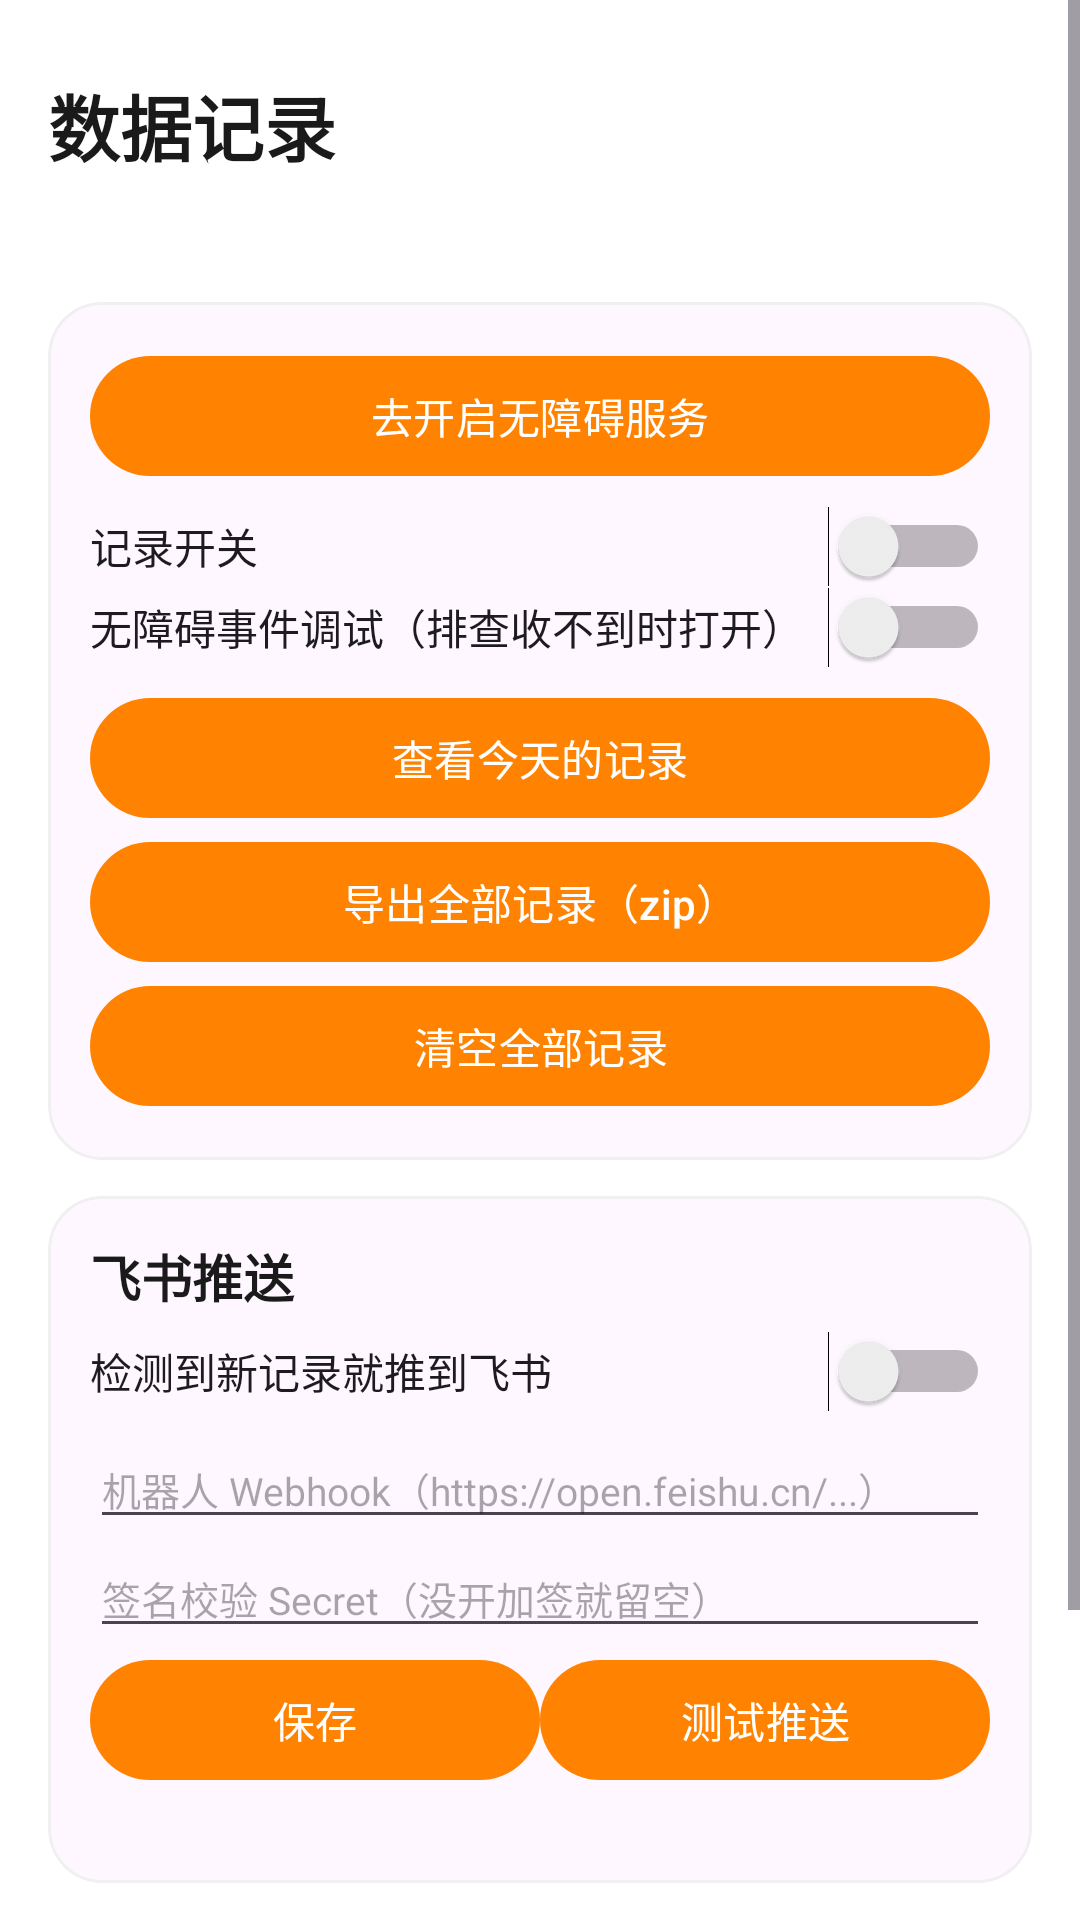

This screen was rendered from an Android layout file. Write that file and the resources it references.
<!-- AndroidManifest.xml: application theme AppTheme -->
<!-- res/layout/activity_main.xml -->
<?xml version="1.0" encoding="utf-8"?>
<ScrollView xmlns:android="http://schemas.android.com/apk/res/android"
    xmlns:app="http://schemas.android.com/apk/res-auto"
    android:layout_width="match_parent"
    android:layout_height="match_parent"
    android:fillViewport="true">

    <LinearLayout
        android:layout_width="match_parent"
        android:layout_height="wrap_content"
        android:orientation="vertical"
        android:padding="16dp">

        <TextView
            android:layout_width="match_parent"
            android:layout_height="wrap_content"
            android:layout_marginTop="8dp"
            android:text="@string/logs_title"
            android:textColor="#1A1A1A"
            android:textSize="24sp"
            android:textStyle="bold" />

        <TextView
            android:id="@+id/tvStatus"
            android:layout_width="match_parent"
            android:layout_height="wrap_content"
            android:layout_marginTop="8dp"
            android:lineSpacingExtra="4dp"
            android:textColor="#666666"
            android:textSize="13sp" />

        <com.google.android.material.card.MaterialCardView
            android:layout_width="match_parent"
            android:layout_height="wrap_content"
            android:layout_marginTop="16dp"
            app:cardCornerRadius="18dp"
            app:cardElevation="0dp"
            app:strokeColor="#F0F0F0"
            app:strokeWidth="1dp">

            <LinearLayout
                android:layout_width="match_parent"
                android:layout_height="wrap_content"
                android:orientation="vertical"
                android:padding="14dp">

                <com.google.android.material.button.MaterialButton
                    android:id="@+id/btnAccess"
                    android:layout_width="match_parent"
                    android:layout_height="wrap_content"
                    android:text="去开启无障碍服务" />

                <Switch
                    android:id="@+id/swEnabled"
                    android:layout_width="match_parent"
                    android:layout_height="wrap_content"
                    android:layout_marginTop="6dp"
                    android:text="记录开关" />

                <Switch
                    android:id="@+id/swDebug"
                    android:layout_width="match_parent"
                    android:layout_height="wrap_content"
                    android:text="无障碍事件调试（排查收不到时打开）" />

                <com.google.android.material.button.MaterialButton
                    android:id="@+id/btnToday"
                    android:layout_width="match_parent"
                    android:layout_height="wrap_content"
                    android:layout_marginTop="6dp"
                    android:text="查看今天的记录" />

                <com.google.android.material.button.MaterialButton
                    android:id="@+id/btnShare"
                    android:layout_width="match_parent"
                    android:layout_height="wrap_content"
                    android:text="导出全部记录（zip）" />

                <com.google.android.material.button.MaterialButton
                    android:id="@+id/btnClear"
                    android:layout_width="match_parent"
                    android:layout_height="wrap_content"
                    android:text="清空全部记录" />
            </LinearLayout>
        </com.google.android.material.card.MaterialCardView>

        <com.google.android.material.card.MaterialCardView
            android:layout_width="match_parent"
            android:layout_height="wrap_content"
            android:layout_marginTop="12dp"
            app:cardCornerRadius="18dp"
            app:cardElevation="0dp"
            app:strokeColor="#F0F0F0"
            app:strokeWidth="1dp">

            <LinearLayout
                android:layout_width="match_parent"
                android:layout_height="wrap_content"
                android:orientation="vertical"
                android:padding="14dp">

                <TextView
                    android:layout_width="match_parent"
                    android:layout_height="wrap_content"
                    android:text="飞书推送"
                    android:textColor="#1A1A1A"
                    android:textSize="17sp"
                    android:textStyle="bold" />

                <Switch
                    android:id="@+id/swFeishu"
                    android:layout_width="match_parent"
                    android:layout_height="wrap_content"
                    android:layout_marginTop="6dp"
                    android:text="检测到新记录就推到飞书" />

                <EditText
                    android:id="@+id/etWebhook"
                    android:layout_width="match_parent"
                    android:layout_height="wrap_content"
                    android:layout_marginTop="6dp"
                    android:hint="机器人 Webhook（https://open.feishu.cn/...）"
                    android:inputType="textUri"
                    android:maxLines="3"
                    android:textSize="13sp" />

                <EditText
                    android:id="@+id/etSecret"
                    android:layout_width="match_parent"
                    android:layout_height="wrap_content"
                    android:hint="签名校验 Secret（没开加签就留空）"
                    android:inputType="textVisiblePassword"
                    android:maxLines="1"
                    android:textSize="13sp" />

                <LinearLayout
                    android:layout_width="match_parent"
                    android:layout_height="wrap_content"
                    android:orientation="horizontal">

                    <com.google.android.material.button.MaterialButton
                        android:id="@+id/btnSaveFeishu"
                        android:layout_width="0dp"
                        android:layout_height="wrap_content"
                        android:layout_weight="1"
                        android:text="保存" />

                    <com.google.android.material.button.MaterialButton
                        android:id="@+id/btnTestFeishu"
                        android:layout_width="0dp"
                        android:layout_height="wrap_content"
                        android:layout_weight="1"
                        android:text="测试推送" />
                </LinearLayout>

                <TextView
                    android:id="@+id/tvPush"
                    android:layout_width="match_parent"
                    android:layout_height="wrap_content"
                    android:textColor="#888888"
                    android:textSize="12sp" />
            </LinearLayout>
        </com.google.android.material.card.MaterialCardView>

        <com.google.android.material.button.MaterialButton
            android:id="@+id/btnPassword"
            android:layout_width="match_parent"
            android:layout_height="wrap_content"
            android:layout_marginTop="14dp"
            android:text="修改密码" />

        <com.google.android.material.card.MaterialCardView
            android:layout_width="match_parent"
            android:layout_height="wrap_content"
            android:layout_marginTop="12dp"
            app:cardCornerRadius="18dp"
            app:cardElevation="0dp"
            app:strokeColor="#F0F0F0"
            app:strokeWidth="1dp">

            <TextView
                android:id="@+id/tvLog"
                android:layout_width="match_parent"
                android:layout_height="wrap_content"
                android:fontFamily="monospace"
                android:padding="14dp"
                android:textColor="#333333"
                android:textIsSelectable="true"
                android:textSize="13sp" />
        </com.google.android.material.card.MaterialCardView>
    </LinearLayout>
</ScrollView>
<!-- resources referenced by this layout -->
<resources>
  <string name="logs_title">数据记录</string>
  <style name="AppTheme" parent="Theme.Material3.Light.NoActionBar">
          <item name="colorPrimary">#FF8200</item>
          <item name="colorOnPrimary">#FFFFFF</item>
          <item name="colorPrimaryContainer">#FFE0C2</item>
          <item name="colorOnPrimaryContainer">#2B1700</item>
          <item name="android:statusBarColor">#FF8200</item>
          <item name="android:windowLightStatusBar">false</item>
          <item name="android:windowBackground">#FFFFFFFF</item>
  
          
          <item name="android:windowActivityTransitions">true</item>
          <item name="android:windowEnterTransition">@android:transition/fade</item>
          <item name="android:windowExitTransition">@android:transition/fade</item>
          <item name="android:windowReturnTransition">@android:transition/fade</item>
          <item name="android:windowReenterTransition">@android:transition/fade</item>
      </style>
</resources>
